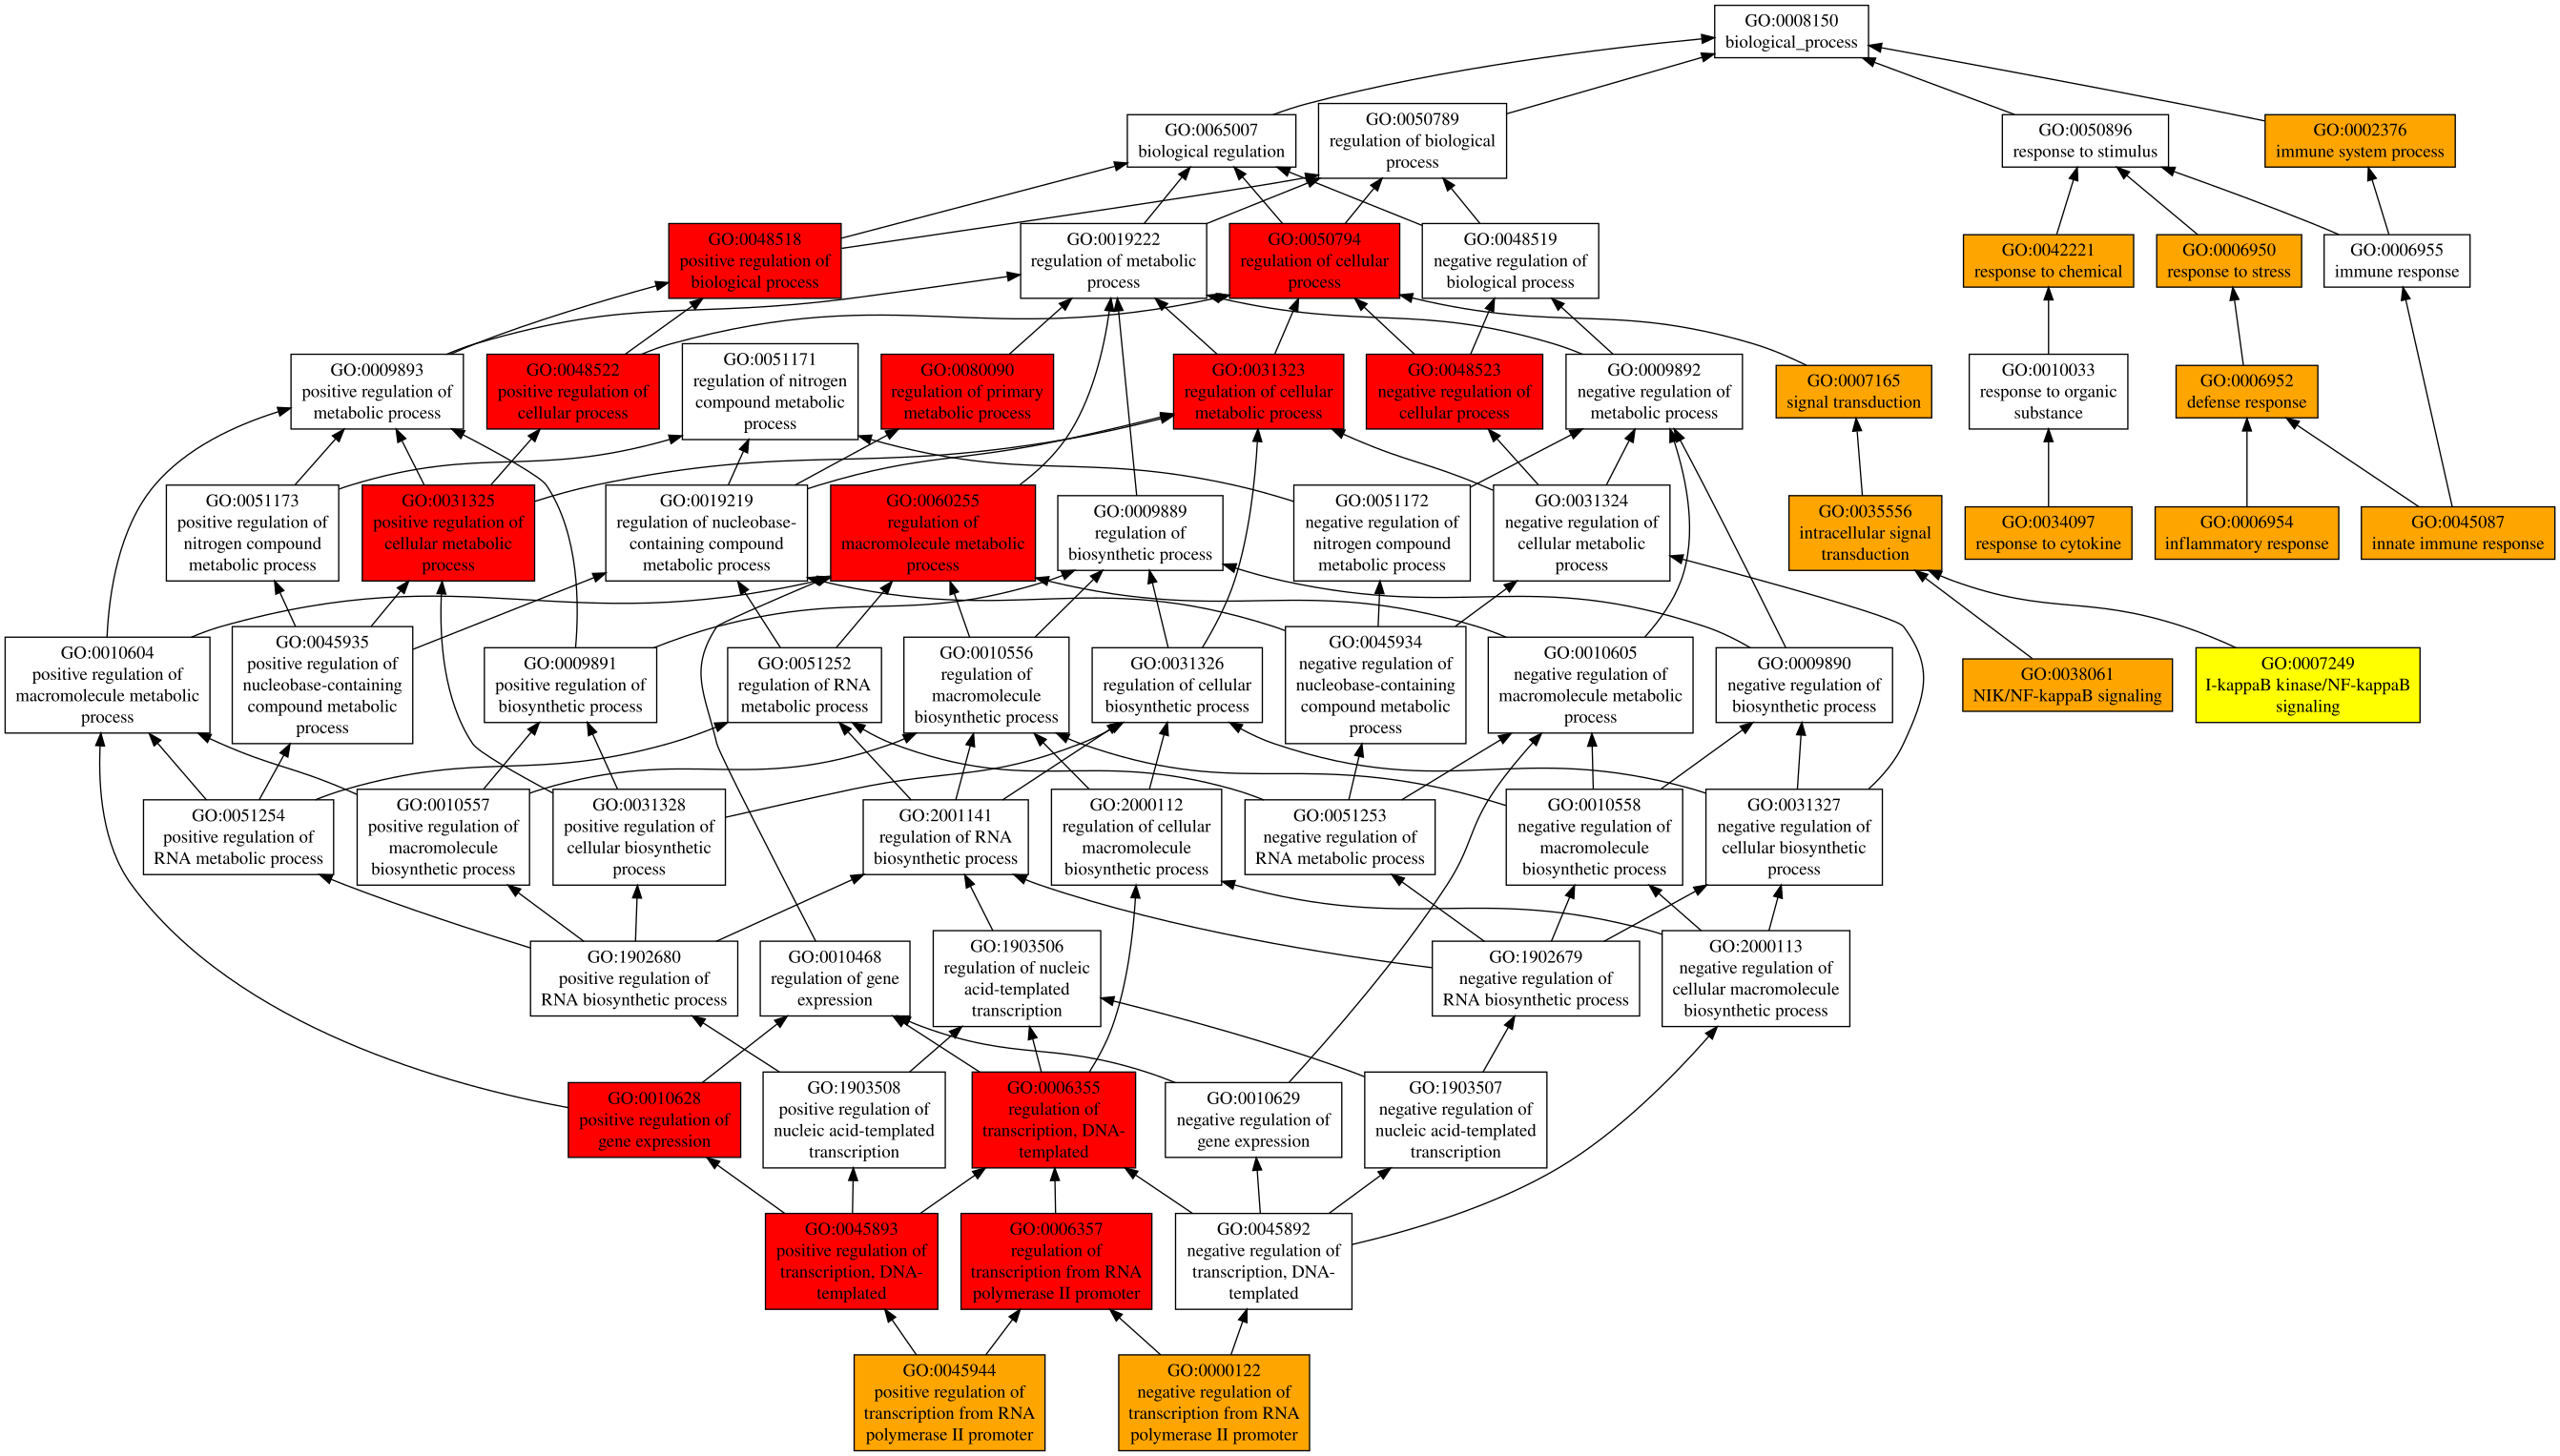

Data behind this chart, as committed beside it:
GO:0048518	P	0.99	positive regulation of biological proces…
GO:0050794	P	0.98	regulation of cellular process
GO:0048522	P	0.97	positive regulation of cellular process
GO:0048523	P	0.95	negative regulation of cellular process
GO:0080090	P	0.94	regulation of primary metabolic process
GO:0060255	P	0.94	regulation of macromolecule metabolic pr…
GO:0031323	P	0.94	regulation of cellular metabolic process
GO:0031325	P	0.93	positive regulation of cellular metaboli…
GO:0010628	P	0.93	positive regulation of gene expression
GO:0006355	P	0.93	regulation of transcription, DNA-templat…
GO:0045893	P	0.92	positive regulation of transcription, DN…
GO:0006357	P	0.92	regulation of transcription by RNA polym…
GO:0006950	P	0.89	response to stress
GO:0000122	P	0.89	negative regulation of transcription by …
GO:0045944	P	0.88	positive regulation of transcription by …
GO:0007165	P	0.88	signal transduction
GO:0042221	P	0.87	response to chemical
GO:0002376	P	0.87	immune system process
GO:0035556	P	0.86	intracellular signal transduction
GO:0034097	P	0.86	response to cytokine
GO:0006952	P	0.85	defense response
GO:0006954	P	0.84	inflammatory response
GO:0045087	P	0.82	innate immune response
GO:0038061	P	0.82	NIK/NF-kappaB signaling
GO:0007249	P	0.79	I-kappaB kinase/NF-kappaB signaling
GO:0008152	P	0.27	metabolic process
GO:0071704	P	0.24	organic substance metabolic process
GO:0048583	P	0.23	regulation of response to stimulus
GO:0044238	P	0.21	primary metabolic process
GO:0044237	P	0.21	cellular metabolic process
GO:0043170	P	0.19	macromolecule metabolic process
GO:0051239	P	0.18	regulation of multicellular organismal p…
GO:0048584	P	0.18	positive regulation of response to stimu…
GO:0051716	P	0.16	cellular response to stimulus
GO:0044260	P	0.16	cellular macromolecule metabolic process
GO:0009966	P	0.16	regulation of signal transduction
GO:0048856	P	0.14	anatomical structure development
GO:0034641	P	0.14	cellular nitrogen compound metabolic pro…
GO:0065009	P	0.13	regulation of molecular function
GO:0010941	P	0.13	regulation of cell death
GO:0006139	P	0.13	nucleobase-containing compound metabolic…
GO:0002682	P	0.13	regulation of immune system process
GO:0001817	P	0.13	regulation of cytokine production
GO:1901700	P	0.12	response to oxygen-containing compound
GO:0090304	P	0.12	nucleic acid metabolic process
GO:0080134	P	0.12	regulation of response to stress
GO:0060548	P	0.12	negative regulation of cell death
GO:0051240	P	0.12	positive regulation of multicellular org…
GO:0050776	P	0.12	regulation of immune response
GO:0042981	P	0.12	regulation of apoptotic process
GO:0033554	P	0.12	cellular response to stress
GO:0032501	P	0.12	multicellular organismal process
GO:0009967	P	0.12	positive regulation of signal transducti…
GO:0007166	P	0.12	cell surface receptor signaling pathway
GO:1902531	P	0.11	regulation of intracellular signal trans…
GO:0071310	P	0.11	cellular response to organic substance
GO:0051246	P	0.11	regulation of protein metabolic process
GO:0050778	P	0.11	positive regulation of immune response
GO:0044249	P	0.11	cellular biosynthetic process
GO:0043207	P	0.11	response to external biotic stimulus
GO:0043066	P	0.11	negative regulation of apoptotic process
... 5 more rows
